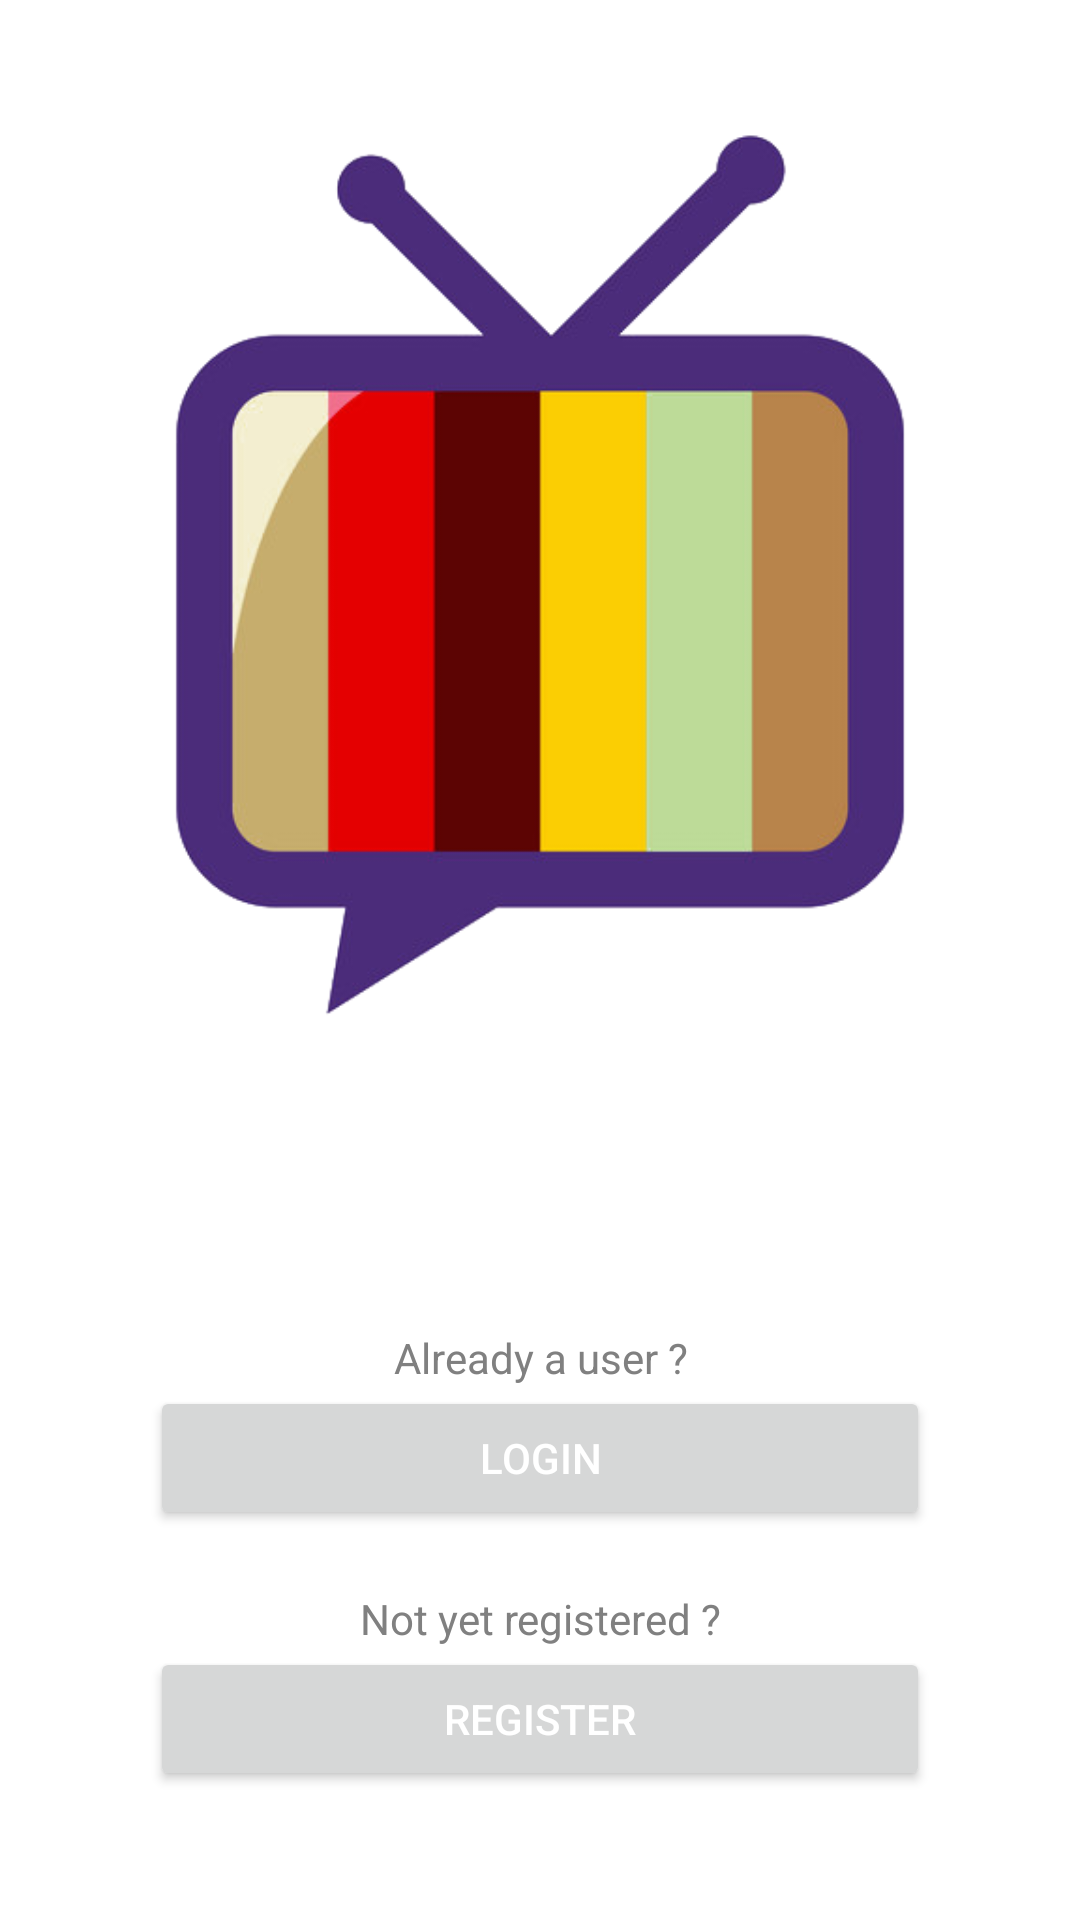

Here is an Android app screen rendered from its layout file. Give the layout XML and the strings, colors and styles it references.
<!-- AndroidManifest.xml: application theme Theme.MOVIETV -->
<!-- res/layout/fragment_auth.xml -->
<?xml version="1.0" encoding="utf-8"?>
<FrameLayout xmlns:android="http://schemas.android.com/apk/res/android"
    xmlns:tools="http://schemas.android.com/tools"
    android:layout_width="match_parent"
    android:layout_height="match_parent"
    android:background="@color/white"
    tools:context=".auth.FragmentAuth">

    <LinearLayout
        android:layout_width="match_parent"
        android:layout_height="match_parent"
        android:gravity="center"
        android:orientation="vertical">

        <ImageView
            android:layout_width="300dp"
            android:layout_height="300dp"
            android:src="@drawable/tv"/>

        <LinearLayout
            android:layout_width="match_parent"
            android:layout_height="wrap_content"
            android:layout_marginTop="100dp"
            android:layout_marginHorizontal="50dp"
            android:orientation="vertical">
            <TextView
                android:layout_width="match_parent"
                android:layout_height="wrap_content"
                android:textAlignment="center"
                android:textColor="@color/grey"
                android:text="Already a user ?"/>
            <Button
                android:id="@+id/go_to_login"
                android:layout_width="match_parent"
                android:layout_height="wrap_content"
                android:textColor="@color/white"
                android:text="LOGIN"/>
        </LinearLayout>

        <LinearLayout
            android:layout_width="match_parent"
            android:layout_height="wrap_content"
            android:layout_marginTop="20dp"
            android:layout_marginHorizontal="50dp"
            android:orientation="vertical">
            <TextView
                android:layout_width="match_parent"
                android:layout_height="wrap_content"
                android:textAlignment="center"
                android:textColor="@color/grey"
                android:text="Not yet registered ?"/>
            <Button
                android:id="@+id/go_to_register"
                android:layout_width="match_parent"
                android:layout_height="wrap_content"
                android:textColor="@color/white"
                android:text="REGISTER"/>
        </LinearLayout>

    </LinearLayout>

</FrameLayout>
<!-- resources referenced by this layout -->
<resources>
  <color name="grey">#808080</color>
  <color name="white">#FFFFFFFF</color>
  <!-- drawable tv: png bitmap (drawable, 45310 bytes) -->
  <style name="Theme.MOVIETV" parent="Theme.MaterialComponents.DayNight.NoActionBar">
          
          <item name="colorPrimary">@color/purple_500</item>
          <item name="colorPrimaryVariant">@color/purple_700</item>
          <item name="colorOnPrimary">@color/white</item>
          
          <item name="colorSecondary">@color/teal_200</item>
          <item name="colorSecondaryVariant">@color/teal_700</item>
          <item name="colorOnSecondary">@color/black</item>
          
          <item name="android:statusBarColor" tools:targetApi="l">?attr/colorPrimaryVariant</item>
          
      </style>
  <color name="purple_500">#FF6200EE</color>
  <color name="purple_700">#FF3700B3</color>
  <color name="teal_200">#FF03DAC5</color>
  <color name="teal_700">#FF018786</color>
  <color name="black">#FF000000</color>
</resources>
